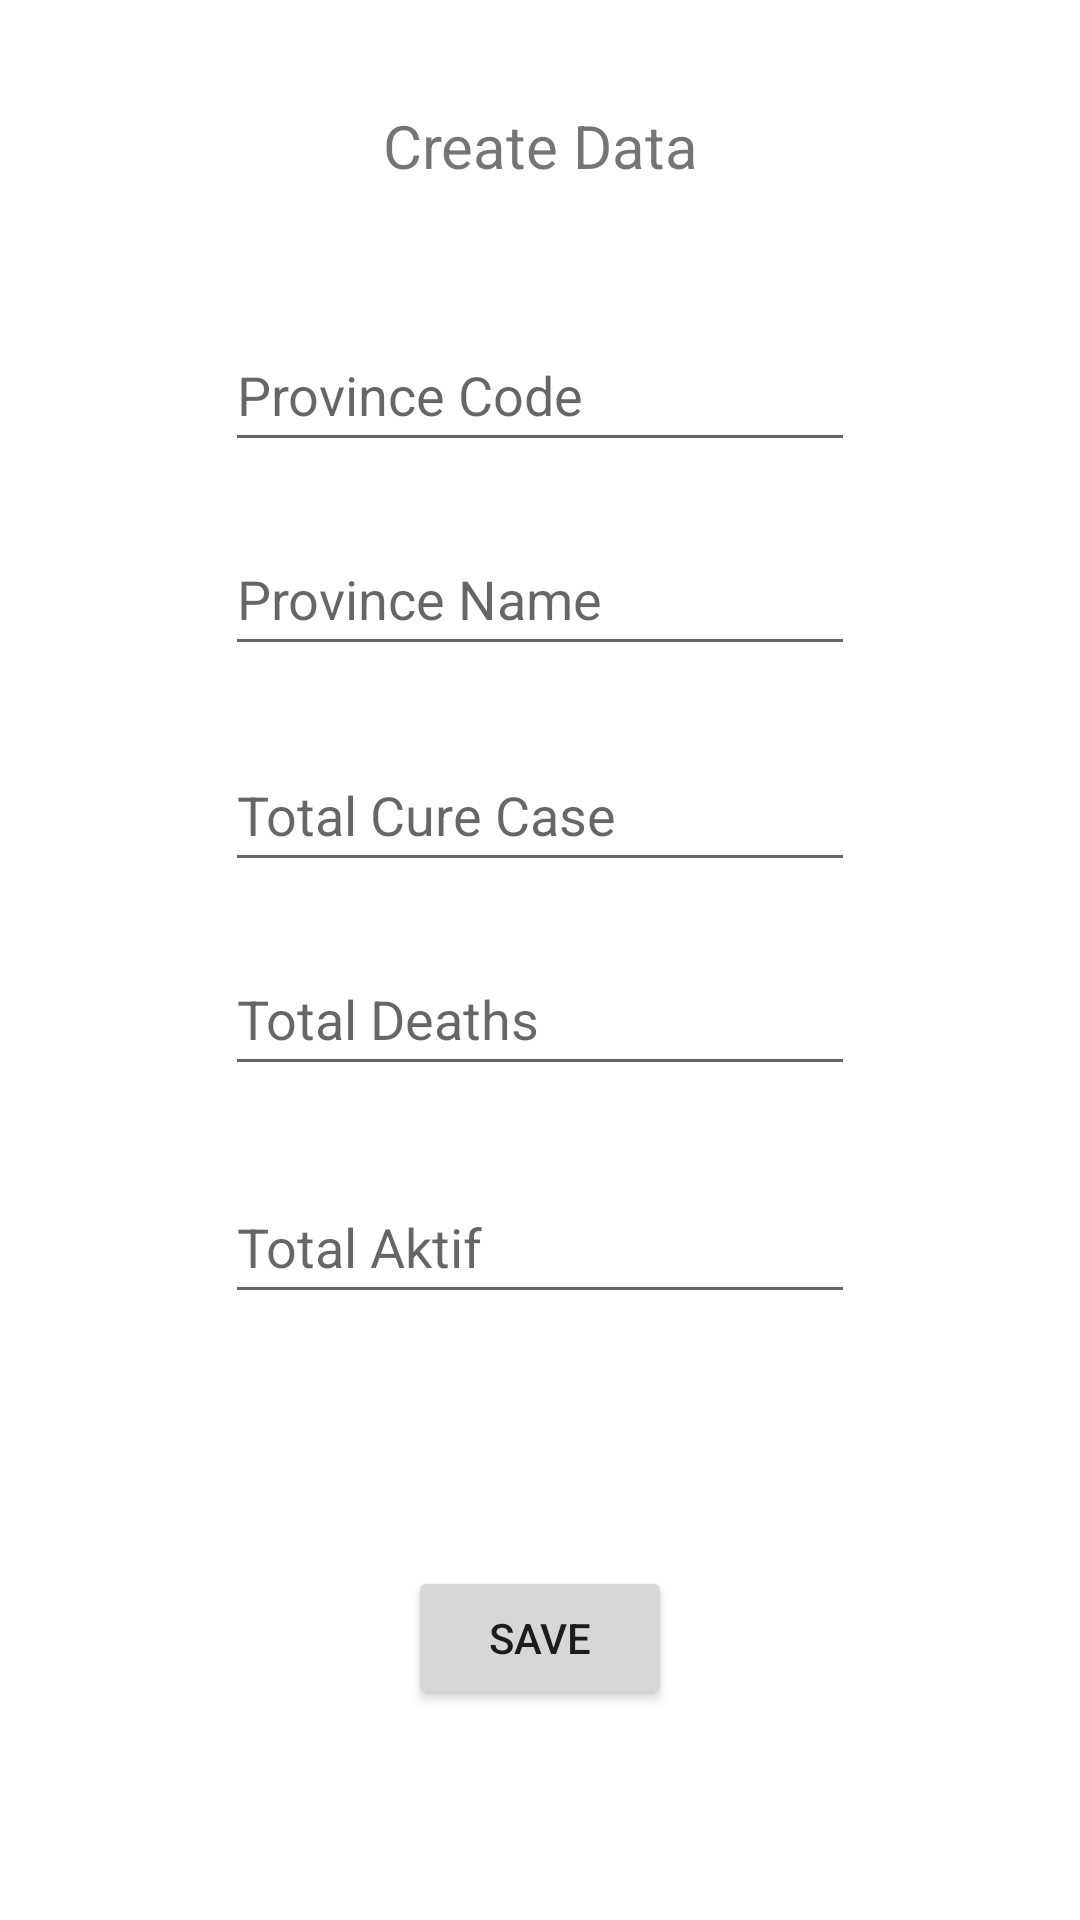

Android layout source for this screen:
<!-- AndroidManifest.xml: application theme Theme.CovidDesease -->
<!-- res/layout/activity_create.xml -->
<?xml version="1.0" encoding="utf-8"?>
<androidx.constraintlayout.widget.ConstraintLayout xmlns:android="http://schemas.android.com/apk/res/android"
    xmlns:app="http://schemas.android.com/apk/res-auto"
    xmlns:tools="http://schemas.android.com/tools"
    android:layout_width="match_parent"
    android:layout_height="match_parent">

    <TextView
        android:id="@+id/tvCreate"
        android:layout_width="wrap_content"
        android:layout_height="wrap_content"
        android:text="Create Data"
        android:textSize="20sp"
        app:layout_constraintBottom_toBottomOf="parent"
        app:layout_constraintHorizontal_bias="0.501"
        app:layout_constraintLeft_toLeftOf="parent"
        app:layout_constraintRight_toRightOf="parent"
        app:layout_constraintTop_toTopOf="parent"
        app:layout_constraintVertical_bias="0.057" />

    <EditText
        android:id="@+id/etProvinceCodeCreate"
        android:layout_width="wrap_content"
        android:layout_height="wrap_content"
        android:layout_marginTop="44dp"
        android:ems="10"
        android:hint="Province Code"
        android:inputType="textPersonName"
        android:minHeight="48dp"
        app:layout_constraintEnd_toEndOf="parent"
        app:layout_constraintStart_toStartOf="parent"
        app:layout_constraintTop_toBottomOf="@+id/tvCreate" />

    <EditText
        android:id="@+id/etProvinceNameCreate"
        android:layout_width="wrap_content"
        android:layout_height="wrap_content"
        android:layout_marginTop="20dp"
        android:ems="10"
        android:hint="Province Name"
        android:inputType="textPersonName"
        android:minHeight="48dp"
        app:layout_constraintEnd_toEndOf="parent"
        app:layout_constraintStart_toStartOf="parent"
        app:layout_constraintTop_toBottomOf="@+id/etProvinceCodeCreate" />

    <EditText
        android:id="@+id/etCureCaseCreate"
        android:layout_width="wrap_content"
        android:layout_height="wrap_content"
        android:layout_marginTop="24dp"
        android:ems="10"
        android:hint="Total Cure Case"
        android:inputType="textPersonName"
        android:minHeight="48dp"
        app:layout_constraintEnd_toEndOf="parent"
        app:layout_constraintStart_toStartOf="parent"
        app:layout_constraintTop_toBottomOf="@+id/etProvinceNameCreate" />

    <EditText
        android:id="@+id/etDeathsCaseCreate"
        android:layout_width="wrap_content"
        android:layout_height="wrap_content"
        android:layout_marginTop="20dp"
        android:ems="10"
        android:hint="Total Deaths"
        android:inputType="textPersonName"
        android:minHeight="48dp"
        app:layout_constraintEnd_toEndOf="parent"
        app:layout_constraintStart_toStartOf="parent"
        app:layout_constraintTop_toBottomOf="@+id/etCureCaseCreate" />

    <EditText
        android:id="@+id/etActiveCaseCreate"
        android:layout_width="wrap_content"
        android:layout_height="wrap_content"
        android:layout_marginTop="28dp"
        android:ems="10"
        android:hint="Total Aktif"
        android:inputType="textPersonName"
        android:minHeight="48dp"
        app:layout_constraintEnd_toEndOf="parent"
        app:layout_constraintStart_toStartOf="parent"
        app:layout_constraintTop_toBottomOf="@+id/etDeathsCaseCreate" />

    <Button
        android:id="@+id/btnSave"
        android:layout_width="wrap_content"
        android:layout_height="wrap_content"
        android:layout_marginTop="84dp"
        android:text="Save"
        app:layout_constraintEnd_toEndOf="parent"
        app:layout_constraintStart_toStartOf="parent"
        app:layout_constraintTop_toBottomOf="@+id/etActiveCaseCreate" />
</androidx.constraintlayout.widget.ConstraintLayout>
<!-- resources referenced by this layout -->
<resources>
  <style name="Theme.CovidDesease" parent="Theme.MaterialComponents.DayNight.NoActionBar">
          
          <item name="colorPrimary">@color/purple_500</item>
          <item name="colorPrimaryVariant">@color/purple_700</item>
          <item name="colorOnPrimary">@color/white</item>
          
          <item name="colorSecondary">@color/teal_200</item>
          <item name="colorSecondaryVariant">@color/teal_700</item>
          <item name="colorOnSecondary">@color/black</item>
          
          <item name="android:statusBarColor" tools:targetApi="l">?attr/colorPrimaryVariant</item>
          
      </style>
  <!-- not gathered from this repository: default colours our renderer supplied (Android Studio template values) -->
  <color name="purple_500">#FF6200EE</color>
  <color name="purple_700">#FF3700B3</color>
  <color name="teal_200">#FF03DAC5</color>
  <color name="teal_700">#FF018786</color>
  <color name="black">#FF000000</color>
  <color name="white">#FFFFFFFF</color>
</resources>
